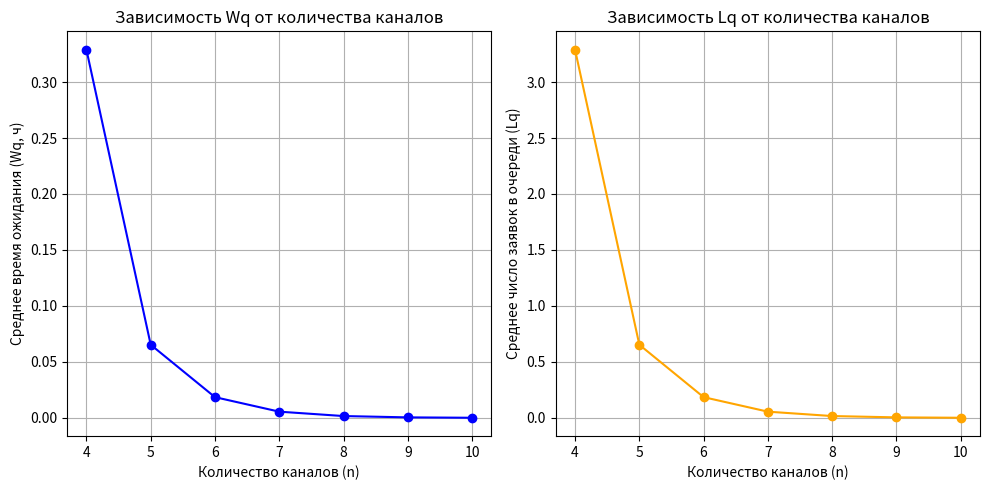
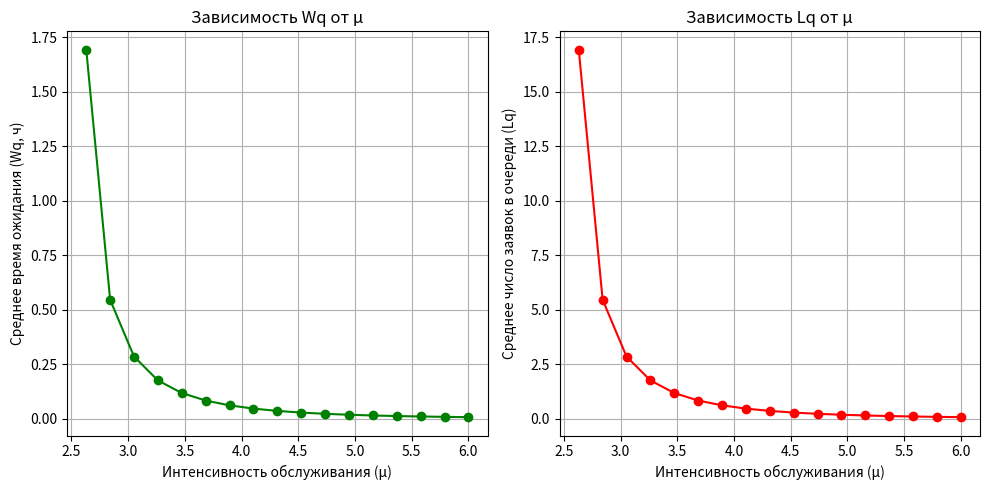

Recreate these plots in Python, in order.
import numpy as np
import matplotlib.pyplot as plt
import math

def mmn_queue_metrics(lam, mu, n):
    """
    Расчет характеристик многоканальной системы M/M/n.

    lam : интенсивность входящего потока заявок (λ)
    mu  : интенсивность обслуживания на один канал (μ)
    n   : количество каналов
    """
    # Коэффициент загрузки системы
    rho = lam / (n * mu)
    if rho >= 1:
        print("Система неустойчива (ρ >= 1)")
        return None
    # Вычисление P0
    sum_terms = sum([(lam/mu)**k / math.factorial(k) for k in range(n)])
    term_n = (lam/mu)**n / (math.factorial(n) * (1 - rho))
    P0 = 1.0 / (sum_terms + term_n)
    # Вероятность того, что заявка будет ждать в очереди
    P_wait = term_n * P0
    # Среднее число заявок в очереди
    Lq = (P_wait * rho) / (1 - rho)
    # Среднее время ожидания заявки в очереди
    Wq = Lq / lam
    # Среднее время пребывания заявки в системе
    W = Wq + 1/mu
    return P0, P_wait, Lq, Wq, W, rho

# Исходные параметры
lam = 10  # интенсивность входящего потока заявок (заявок/час)
mu = 3    # интенсивность обслуживания (заявок/час на канал)
n = 4     # количество каналов

# Расчет характеристик системы
results = mmn_queue_metrics(lam, mu, n)
if results:
    P0, P_wait, Lq, Wq, W, rho = results
    print("Основные характеристики системы:")
    print(f"P0 (вероятность простоя)           = {P0:.4f}")
    print(f"P(wait) (вероятность ожидания)       = {P_wait:.4f}")
    print(f"Lq (среднее число заявок в очереди)   = {Lq:.4f}")
    print(f"Wq (среднее время ожидания, ч)       = {Wq:.4f}")
    print(f"W  (среднее время в системе, ч)      = {W:.4f}")
    print(f"Коэффициент загрузки (ρ)             = {rho:.4f}")

# Построение графиков зависимости Wq и Lq от количества каналов n
n_values = np.arange(1, 11)
Wq_values = []
Lq_values = []
for n_val in n_values:
    metrics = mmn_queue_metrics(lam, mu, n_val)
    if metrics is not None:
        _, P_wait_val, Lq_val, Wq_val, _, _ = metrics
        Wq_values.append(Wq_val)
        Lq_values.append(Lq_val)
    else:
        Wq_values.append(np.nan)
        Lq_values.append(np.nan)

plt.figure(figsize=(10,5))

plt.subplot(1,2,1)
plt.plot(n_values, Wq_values, marker='o', linestyle='-', color='blue')
plt.xlabel("Количество каналов (n)")
plt.ylabel("Среднее время ожидания (Wq, ч)")
plt.title("Зависимость Wq от количества каналов")
plt.grid(True)

plt.subplot(1,2,2)
plt.plot(n_values, Lq_values, marker='o', linestyle='-', color='orange')
plt.xlabel("Количество каналов (n)")
plt.ylabel("Среднее число заявок в очереди (Lq)")
plt.title("Зависимость Lq от количества каналов")
plt.grid(True)

plt.tight_layout()
plt.show()

# Анализ влияния интенсивности обслуживания mu (при n = 4)
mu_values = np.linspace(2, 6, 20)
Wq_mu_values = []
Lq_mu_values = []
for mu_val in mu_values:
    metrics = mmn_queue_metrics(lam, mu_val, n)
    if metrics is not None:
        _, P_wait_val, Lq_val, Wq_val, _, _ = metrics
        Wq_mu_values.append(Wq_val)
        Lq_mu_values.append(Lq_val)
    else:
        Wq_mu_values.append(np.nan)
        Lq_mu_values.append(np.nan)

plt.figure(figsize=(10,5))

plt.subplot(1,2,1)
plt.plot(mu_values, Wq_mu_values, marker='o', linestyle='-', color='green')
plt.xlabel("Интенсивность обслуживания (μ)")
plt.ylabel("Среднее время ожидания (Wq, ч)")
plt.title("Зависимость Wq от μ")
plt.grid(True)

plt.subplot(1,2,2)
plt.plot(mu_values, Lq_mu_values, marker='o', linestyle='-', color='red')
plt.xlabel("Интенсивность обслуживания (μ)")
plt.ylabel("Среднее число заявок в очереди (Lq)")
plt.title("Зависимость Lq от μ")
plt.grid(True)

plt.tight_layout()
plt.show()
